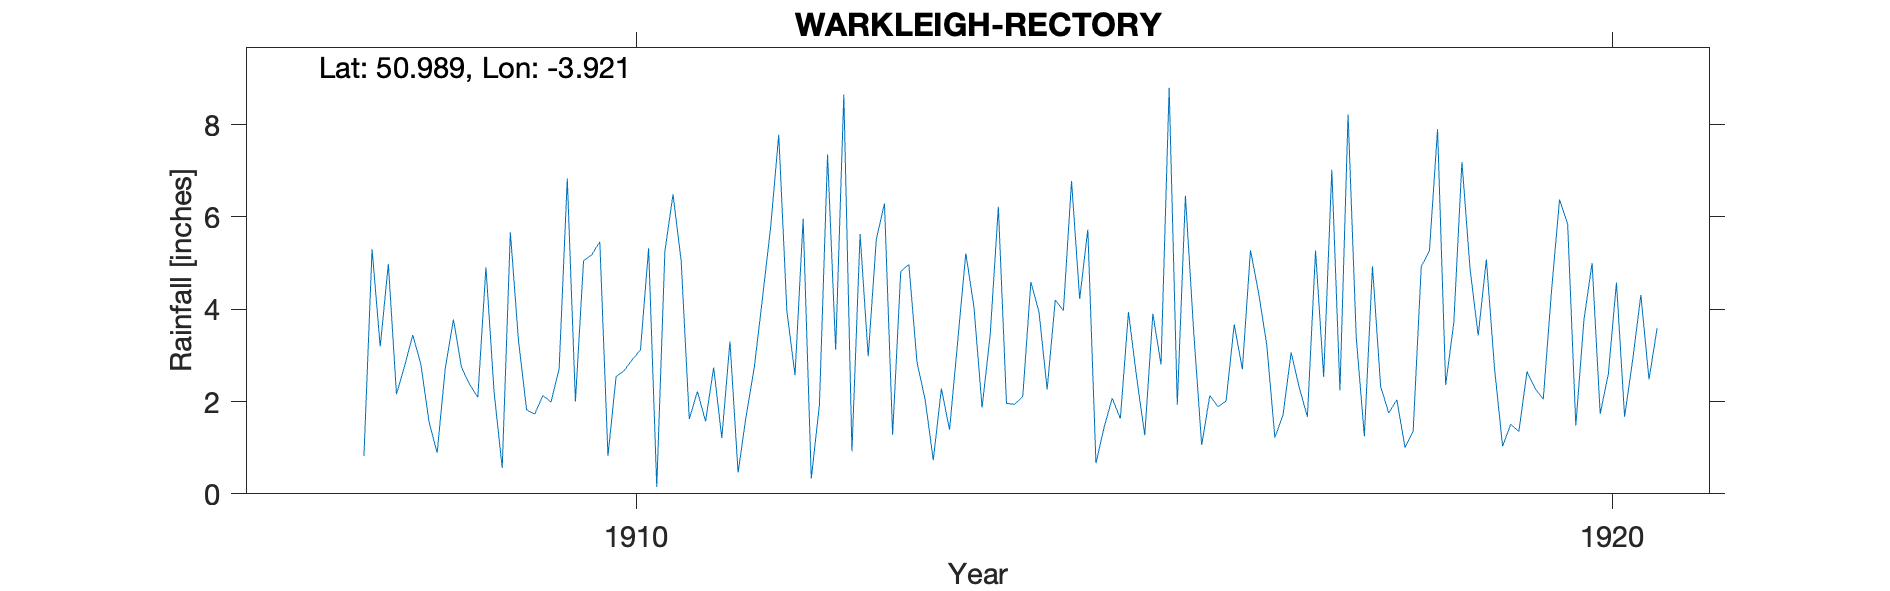

Source data for this figure (header and first rows):
WARKLEIGH-RECTORY, , , , , , , , , , , , , , , , , , , , , , , 
Grid ref, SS652228, Long, -3.921, Lat, 50.99, Elevation, 439, ft, , , , , , , , , , , , , , , 
Station no, RR7446, , , , , , , , , , , , , , , , , , , , , , 
, 1900, 1901, 1902, 1903, 1904, 1905, 1906, 1907, 1908, 1909, 1910, 1911, 1912, 1913, 1914, 1915, 1916, 1917, 1918, 1919, 1920, 1921, 1922
January, , , , , , , , , 2.16, 2.21, 5.18, 1.62, 3.96, 6.29, 1.87, 4.22, 1.93, 1.22, 4.93, 4.87, 5.84, , 
February, , , , , , , , , 2.77, 0.56, 5.46, 2.22, 2.57, 1.28, 3.45, 5.73, 6.46, 1.71, 2.33, 3.43, 1.48, , 
March, , , , , , , , , 3.44, 5.67, 0.82, 1.57, 5.96, 4.82, 6.22, 0.66, 3.56, 3.06, 1.75, 5.08, 3.77, , 
April, , , , , , , , , 2.81, 3.32, 2.54, 2.74, 0.33, 4.97, 1.96, 1.44, 1.06, 2.3, 2.04, 2.73, 5, , 
May, , , , , , , , , 1.56, 1.82, 2.67, 1.21, 1.92, 2.85, 1.94, 2.07, 2.13, 1.67, 1, 1.03, 1.73, , 
June, , , , , , , , , 0.89, 1.73, 2.91, 3.3, 7.35, 2.04, 2.11, 1.63, 1.89, 5.27, 1.36, 1.51, 2.6, , 
July, , , , , , , , , 2.72, 2.13, 3.12, 0.46, 3.12, 0.73, 4.59, 3.94, 2.01, 2.53, 4.93, 1.35, 4.58, , 
August, , , , , , , , , 3.78, 1.99, 5.32, 1.7, 8.65, 2.28, 3.94, 2.53, 3.67, 7.02, 5.26, 2.65, 1.67, , 
September, , , , , , , , 0.82, 2.74, 2.71, 0.15, 2.75, 0.92, 1.39, 2.26, 1.27, 2.7, 2.24, 7.9, 2.28, 2.91, , 
October, , , , , , , , 5.3, 2.37, 6.83, 5.25, 4.24, 5.63, 3.3, 4.2, 3.9, 5.28, 8.22, 2.36, 2.05, 4.31, , 
November, , , , , , , , 3.19, 2.09, 2, 6.49, 5.77, 2.98, 5.21, 3.97, 2.8, 4.35, 3.4, 3.71, 4.37, 2.48, , 
December, , , , , , , , 4.98, 4.91, 5.05, 5.05, 7.78, 5.52, 4.05, 6.78, 8.8, 3.23, 1.25, 7.19, 6.38, 3.59, , 
Total, , , , , , , , , 32.24, 36.02, 44.96, 35.36, 48.91, 39.21, 43.29, 38.99, 38.27, 39.89, 44.76, 37.73, 39.96, , 
1907 Removed from Romansleigh Rectory 5 …, , , , , , , , , , , , , , , , , , , , , , , 
Station terminated on death of observer, , , , , , , , , , , , , , , , , , , , , , , 
